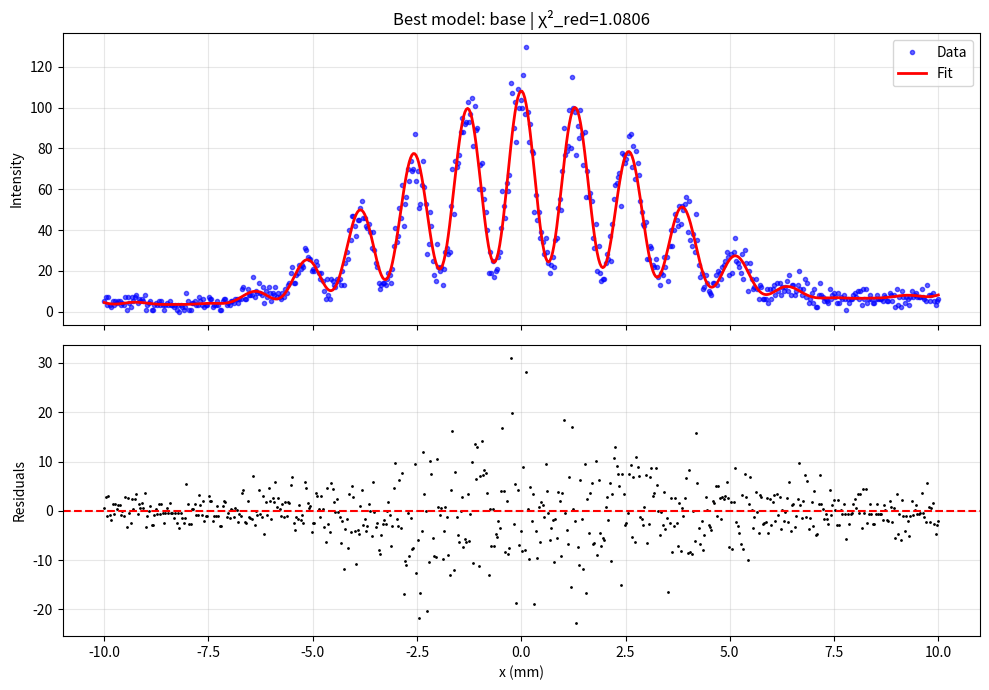

The script that saved this image:
# DTQEM v33 – Final reliable inversion for double-slit experiment
# Model: I(x) = I0 * [(1-E)*cos²(π d x/(λ L) + φ) + E] * envelope(x) + (B0 + B1*x)
# Fixed parameters: λ, L, a (slit width, optional), B0, B1 (background measured or fitted)
# Free parameters: I0, d, E (and optionally φ, if enabled)
# Global optimization + bootstrap + AICc for model selection (with/without φ)
import numpy as np
import matplotlib.pyplot as plt
from scipy.optimize import minimize, differential_evolution
from scipy.signal import detrend
from dataclasses import dataclass
import warnings
import os
import csv
warnings.filterwarnings("ignore")

# ------------------------------------------------------------
# 1. Physical model
# ------------------------------------------------------------
def intensity(x, I0, d, E, B0, L, lam, a=None, fit_envelope=True, phi=0.0, B1=0.0):
    """
    x: position (m)
    I0: peak intensity
    d: slit separation (m)
    E: observer strength (0..1)
    B0: constant background
    L: screen distance (m)
    lam: wavelength (m)
    a: single slit width (m) for envelope (optional)
    fit_envelope: if True and a>0, include single-slit diffraction envelope
    phi: phase shift (rad) – optional
    B1: linear background slope (per m)
    """
    arg = np.pi * d * x / (lam * L) + phi
    interference = (1.0 - E) * np.cos(arg)**2 + E

    envelope = 1.0
    if fit_envelope and a is not None and a > 0:
        envelope = np.sinc((np.pi * a * x / (lam * L)) / np.pi)**2

    background = B0 + B1 * x
    return I0 * interference * envelope + background

# ------------------------------------------------------------
# 2. Helper functions for initial guess
# ------------------------------------------------------------
def guess_d_fft(x, I, lam, L):
    """Estimate d from FFT after detrending."""
    I_detrend = detrend(I, type='linear')
    dx = x[1] - x[0]
    freqs = np.fft.rfftfreq(len(x), d=dx)
    power = np.abs(np.fft.rfft(I_detrend))**2
    idx = np.argmax(power[1:]) + 1 if len(power) > 1 else 0
    f_dom = freqs[idx] if idx < len(freqs) else 0.0
    if f_dom <= 0:
        f_dom = 1.0 / (lam * L / 0.5e-3)  # fallback: assume d≈0.5 mm
    d_est = lam * L * f_dom
    return np.clip(d_est, 1e-6, 2e-3)

def initial_guess(x, I, lam, L, a=None, fit_envelope=True):
    I_max, I_min = np.max(I), np.min(I)
    B0_est = max(0.0, 0.7 * I_min)
    I0_est = max(1.0, I_max - I_min)
    denom = max(1e-9, I_max + I_min - 2*B0_est)
    V_est = (I_max - I_min) / denom
    E_est = np.clip(1.0 - V_est, 0.01, 0.99)
    d_est = guess_d_fft(x, I, lam, L)
    return [I0_est, d_est, E_est, B0_est, 0.0, 0.0]  # phi=0, B1=0

def bounds(x, I, include_phi=False):
    I_max = np.max(I)
    x_range = max(1e-12, np.ptp(x))
    b = [
        (0.01 * I_max, 100.0 * I_max),   # I0
        (1e-6, 2e-3),                    # d (wide range, no dependency on est)
        (0.0, 1.0),                      # E
        (0.0, 0.5 * I_max),              # B0
        (-np.pi, np.pi),                 # phi (if included)
        (-0.5 * I_max / x_range, 0.5 * I_max / x_range)   # B1
    ]
    if include_phi:
        return b
    else:
        # Remove phi bound (index 4)
        return b[:4] + [b[5]]

# ------------------------------------------------------------
# 3. Objective and fitting with fixed parameters
# ------------------------------------------------------------
def objective(params, x, I_meas, L, lam, a, fit_envelope, noise_model, include_phi, fixed):
    """
    fixed: dict with keys 'B0', 'B1', and optionally 'phi' if include_phi=False
    params: [I0, d, E] if include_phi=False and B1 fixed
            or [I0, d, E, phi] if include_phi=True and B1 fixed
    We handle both cases by constructing full parameter dict.
    """
    if include_phi:
        I0, d, E, phi = params
        B0 = fixed['B0']
        B1 = fixed['B1']
    else:
        I0, d, E = params
        phi = fixed.get('phi', 0.0)  # allow fixed phi if provided
        B0 = fixed['B0']
        B1 = fixed['B1']
    I_model = intensity(x, I0, d, E, B0, L, lam, a=a, fit_envelope=fit_envelope, phi=phi, B1=B1)
    if noise_model == 'poisson':
        var = np.maximum(I_model, 1e-9)
    else:
        var = np.maximum(np.var(I_meas - I_model), 1e-9)
    resid = (I_meas - I_model) / np.sqrt(var)
    return 0.5 * np.sum(resid**2)

def fit_model(x, I, L, lam, a, fit_envelope, noise_model,
              fixed, include_phi=False, use_global=True):
    """
    fixed: dict with keys 'B0', 'B1' (mandatory), and optionally 'phi' if include_phi=False.
    Returns: result (scipy OptimizeResult), opt_params (list of free parameters)
    """
    # Determine free parameters
    if include_phi:
        free_names = ['I0', 'd', 'E', 'phi']
        p0 = initial_guess(x, I, lam, L, a, fit_envelope)
        p0 = [p0[0], p0[1], p0[2], p0[4]]  # I0, d, E, phi
        bnds = bounds(x, I, include_phi=True)
        # Remove B1 from bounds (since fixed)
        bnds = bnds[:4] + [bnds[5]]  # keep phi and B1? wait, we removed B1? need careful.
        # Actually bounds() returns [I0, d, E, B0, phi, B1] when include_phi=True
        # But B0 and B1 are fixed, so we remove them: only I0,d,E,phi remain.
        # Let's redo bounds for free params only:
        bnds = [
            (0.01 * np.max(I), 100.0 * np.max(I)),   # I0
            (1e-6, 2e-3),                            # d
            (0.0, 1.0),                              # E
            (-np.pi, np.pi)                          # phi
        ]
    else:
        free_names = ['I0', 'd', 'E']
        p0 = initial_guess(x, I, lam, L, a, fit_envelope)
        p0 = [p0[0], p0[1], p0[2]]  # I0, d, E
        bnds = [
            (0.01 * np.max(I), 100.0 * np.max(I)),
            (1e-6, 2e-3),
            (0.0, 1.0)
        ]
    # Objective wrapper
    def obj(p):
        return objective(p, x, I, L, lam, a, fit_envelope, noise_model, include_phi, fixed)
    
    # Global + local optimization
    if use_global:
        de = differential_evolution(obj, bnds, maxiter=40, popsize=12, seed=42, polish=False, disp=False)
        start = de.x
    else:
        start = p0
    
    res = minimize(obj, start, bounds=bnds, method='L-BFGS-B', options={'ftol':1e-12, 'maxiter':2000})
    return res, free_names

# ------------------------------------------------------------
# 4. Model selection (with/without phi) using AICc
# ------------------------------------------------------------
def compare_phi(x, I, L, lam, a, fit_envelope, noise_model, fixed, use_global=True, verbose=True):
    results = {}
    for include_phi in [False, True]:
        res, free_names = fit_model(x, I, L, lam, a, fit_envelope, noise_model, fixed,
                                    include_phi=include_phi, use_global=use_global)
        if not res.success:
            if verbose: print(f"Model with phi={include_phi} failed")
            continue
        chi2 = 2.0 * res.fun
        k = len(res.x)
        n = len(x)
        chi2_red = chi2 / max(1, n - k)
        if n - k <= 1:
            aicc = np.inf
        else:
            aicc = chi2 + 2*k + (2*k*(k+1)) / (n - k - 1)
        results[include_phi] = {'res': res, 'free_names': free_names, 'chi2_red': chi2_red, 'aicc': aicc}
        if verbose:
            print(f"phi={'yes' if include_phi else 'no'}: chi2_red={chi2_red:.4f}, AICc={aicc:.2f}")
    if not results:
        raise RuntimeError("No model converged")
    best_phi = min(results, key=lambda k: results[k]['aicc'])
    if verbose:
        print(f"Best model: {'with phi' if best_phi else 'without phi'}")
    return best_phi, results

# ------------------------------------------------------------
# 5. Bootstrap uncertainty for the chosen model
# ------------------------------------------------------------
def bootstrap(x, I, L, lam, a, fit_envelope, noise_model, fixed, include_phi, N=200, seed=42):
    rng = np.random.default_rng(seed)
    # First, fit original data to get best parameters and model
    res0, free_names = fit_model(x, I, L, lam, a, fit_envelope, noise_model, fixed,
                                 include_phi=include_phi, use_global=True)
    if not res0.success:
        raise RuntimeError("Initial fit failed for bootstrap")
    opt0 = {name: val for name, val in zip(free_names, res0.x)}
    I0_opt = opt0['I0']; d_opt = opt0['d']; E_opt = opt0['E']
    phi_opt = opt0.get('phi', 0.0)
    I_model0 = intensity(x, I0_opt, d_opt, E_opt, fixed['B0'], L, lam,
                         a=a, fit_envelope=fit_envelope, phi=phi_opt, B1=fixed['B1'])
    I_model0 = np.maximum(I_model0, 1e-9)
    samples = {name: [] for name in free_names}
    for _ in range(N):
        I_synth = rng.poisson(I_model0)
        try:
            res, _ = fit_model(x, I_synth, L, lam, a, fit_envelope, noise_model, fixed,
                               include_phi=include_phi, use_global=True)
            if res.success:
                for name, val in zip(free_names, res.x):
                    samples[name].append(val)
        except Exception:
            continue
    boot = {}
    for name in free_names:
        arr = np.array(samples[name])
        if len(arr) > 1:
            boot[name] = {
                'std': np.std(arr),
                'ci95_lo': np.percentile(arr, 2.5),
                'ci95_hi': np.percentile(arr, 97.5)
            }
        else:
            boot[name] = {'std': np.nan, 'ci95_lo': np.nan, 'ci95_hi': np.nan}
    return boot, len(samples[free_names[0]]) if free_names else 0

# ------------------------------------------------------------
# 6. Diagnostics and plotting
# ------------------------------------------------------------
def residual_stats(x, I, I_model):
    resid = I - I_model
    return {
        'mean': np.mean(resid),
        'std': np.std(resid),
        'corr_x': np.corrcoef(x, resid)[0,1] if len(x)>2 else np.nan
    }

def plot_fit(x, I, I_model, result, boot, chi2_red, output_prefix=None):
    fig, ax = plt.subplots(2, 1, figsize=(10, 7), sharex=True)
    ax[0].plot(x*1e3, I, 'bo', ms=3, alpha=0.6, label='Data')
    ax[0].plot(x*1e3, I_model, 'r-', lw=2, label='Fit')
    title = f"Best model: {'with φ' if result['include_phi'] else 'base'} | χ²_red={chi2_red:.4f}"
    ax[0].set_title(title)
    ax[0].set_ylabel('Intensity')
    ax[0].legend()
    ax[0].grid(alpha=0.3)
    resid = I - I_model
    ax[1].plot(x*1e3, resid, 'k.', ms=2)
    ax[1].axhline(0, color='r', ls='--')
    ax[1].set_xlabel('x (mm)')
    ax[1].set_ylabel('Residuals')
    ax[1].grid(alpha=0.3)
    plt.tight_layout()
    if output_prefix:
        plt.savefig(f"{output_prefix}_fit.png", dpi=200)
    plt.show()
    return fig

# ------------------------------------------------------------
# 7. Main pipeline
# ------------------------------------------------------------
@dataclass
class V33Result:
    success: bool
    include_phi: bool
    I0: float
    d_um: float
    E: float
    phi: float
    B0: float
    B1: float
    chi2_red: float
    aicc: float
    boot_I0_std: float
    boot_I0_ci95: tuple
    boot_d_std: float
    boot_d_ci95: tuple
    boot_E_std: float
    boot_E_ci95: tuple

def run_v33(x, I, lam, L, a=None, fit_envelope=True, noise_model='poisson',
            fixed_B0=None, fixed_B1=None, output_prefix='dtqem_v33', use_global=True):
    """
    fixed_B0, fixed_B1: measured background values. If None, they are fitted as free? No, in v33 we require them fixed.
    But to be user-friendly, we can allow fitting them if not provided? For now, we require them.
    """
    if fixed_B0 is None or fixed_B1 is None:
        raise ValueError("For v33, please provide fixed_B0 and fixed_B1 from independent measurement (laser off).")
    fixed = {'B0': fixed_B0, 'B1': fixed_B1}
    
    # Model selection (with/without phi)
    best_phi, results = compare_phi(x, I, L, lam, a, fit_envelope, noise_model, fixed,
                                    use_global=use_global, verbose=True)
    best_res = results[best_phi]
    res = best_res['res']
    free_names = best_res['free_names']
    opt_params = {name: val for name, val in zip(free_names, res.x)}
    I0_opt = opt_params['I0']
    d_opt = opt_params['d']
    E_opt = opt_params['E']
    phi_opt = opt_params.get('phi', 0.0)
    chi2_red = best_res['chi2_red']
    aicc = best_res['aicc']
    
    # Compute model and residuals
    I_model = intensity(x, I0_opt, d_opt, E_opt, fixed_B0, L, lam,
                        a=a, fit_envelope=fit_envelope, phi=phi_opt, B1=fixed_B1)
    resid_stats = residual_stats(x, I, I_model)
    print(f"Residual diagnostics: mean={resid_stats['mean']:.3g}, std={resid_stats['std']:.3g}, corr_x={resid_stats['corr_x']:.4f}")
    
    # Bootstrap
    boot, n_conv = bootstrap(x, I, L, lam, a, fit_envelope, noise_model, fixed,
                              include_phi=best_phi, N=150, seed=42)
    print(f"Bootstrap converged: {n_conv} samples")
    for name in free_names:
        if name in boot:
            b = boot[name]
            print(f"{name}: std={b['std']:.4g}, CI95=[{b['ci95_lo']:.4g}, {b['ci95_hi']:.4g}]")
    
    # Save outputs
    os.makedirs(os.path.dirname(output_prefix) or '.', exist_ok=True)
    with open(output_prefix + "_summary.txt", "w") as f:
        f.write("DTQEM v33 Inversion Summary\n")
        f.write("==========================\n")
        f.write(f"Best model: {'with φ' if best_phi else 'without φ'}\n")
        f.write(f"chi2_red = {chi2_red:.6f}\n")
        f.write(f"AICc = {aicc:.6f}\n")
        f.write(f"I0 = {I0_opt:.6g}\n")
        f.write(f"d = {d_opt*1e6:.6f} µm\n")
        f.write(f"E = {E_opt:.6f}\n")
        f.write(f"phi = {phi_opt:.6f} rad\n")
        f.write(f"B0 = {fixed_B0:.6g} (fixed)\n")
        f.write(f"B1 = {fixed_B1:.6g} (fixed)\n")
        f.write("\nBootstrap uncertainties (95% CI):\n")
        for name in free_names:
            if name in boot:
                b = boot[name]
                f.write(f"  {name}: std={b['std']:.4g}, CI=[{b['ci95_lo']:.4g}, {b['ci95_hi']:.4g}]\n")
        f.write("\nResidual diagnostics:\n")
        for k, v in resid_stats.items():
            f.write(f"  {k}: {v:.6g}\n")
    # Save CSV
    with open(output_prefix + "_params.csv", "w", newline='') as f:
        writer = csv.writer(f)
        writer.writerow(["parameter", "value", "std", "ci95_lo", "ci95_hi"])
        for name in free_names:
            val = opt_params[name]
            if name in boot:
                writer.writerow([name, val, boot[name]['std'], boot[name]['ci95_lo'], boot[name]['ci95_hi']])
            else:
                writer.writerow([name, val, "", "", ""])
    # Plot
    plot_fit(x, I, I_model, {'include_phi': best_phi}, boot, chi2_red, output_prefix)
    
    # Return structured result
    return V33Result(
        success=True,
        include_phi=best_phi,
        I0=I0_opt,
        d_um=d_opt*1e6,
        E=E_opt,
        phi=phi_opt,
        B0=fixed_B0,
        B1=fixed_B1,
        chi2_red=chi2_red,
        aicc=aicc,
        boot_I0_std=boot.get('I0', {}).get('std', np.nan),
        boot_I0_ci95=(boot.get('I0', {}).get('ci95_lo', np.nan), boot.get('I0', {}).get('ci95_hi', np.nan)),
        boot_d_std=boot.get('d', {}).get('std', np.nan),
        boot_d_ci95=(boot.get('d', {}).get('ci95_lo', np.nan), boot.get('d', {}).get('ci95_hi', np.nan)),
        boot_E_std=boot.get('E', {}).get('std', np.nan),
        boot_E_ci95=(boot.get('E', {}).get('ci95_lo', np.nan), boot.get('E', {}).get('ci95_hi', np.nan)),
    )

# ------------------------------------------------------------
# 8. Example with synthetic data (using known B0, B1)
# ------------------------------------------------------------
if __name__ == "__main__":
    # Generate synthetic data with linear background, no phase shift
    np.random.seed(123)
    x = np.linspace(-0.01, 0.01, 600)
    lam = 650e-9
    L = 1.0
    a = 80e-6
    I0_true = 100.0
    d_true = 0.5e-3
    E_true = 0.2
    B0_true = 5.0
    B1_true = 185.0
    I_true = intensity(x, I0_true, d_true, E_true, B0_true, L, lam,
                       a=a, fit_envelope=True, phi=0.0, B1=B1_true)
    I_meas = np.random.poisson(I_true)
    
    # In a real lab, you measure B0 and B1 with laser off
    # Here we use the true values as if measured
    result = run_v33(x, I_meas, lam, L, a=a, fit_envelope=True, noise_model='poisson',
                     fixed_B0=B0_true, fixed_B1=B1_true, output_prefix='example_v33', use_global=True)
    
    print("\n=== Final Result ===")
    print(f"d = {result.d_um:.2f} µm (true: {d_true*1e6:.2f})")
    print(f"E = {result.E:.5f} (true: {E_true})")
    print(f"chi2_red = {result.chi2_red:.4f}")
    print(f"I0 = {result.I0:.2f} (true: {I0_true})")
